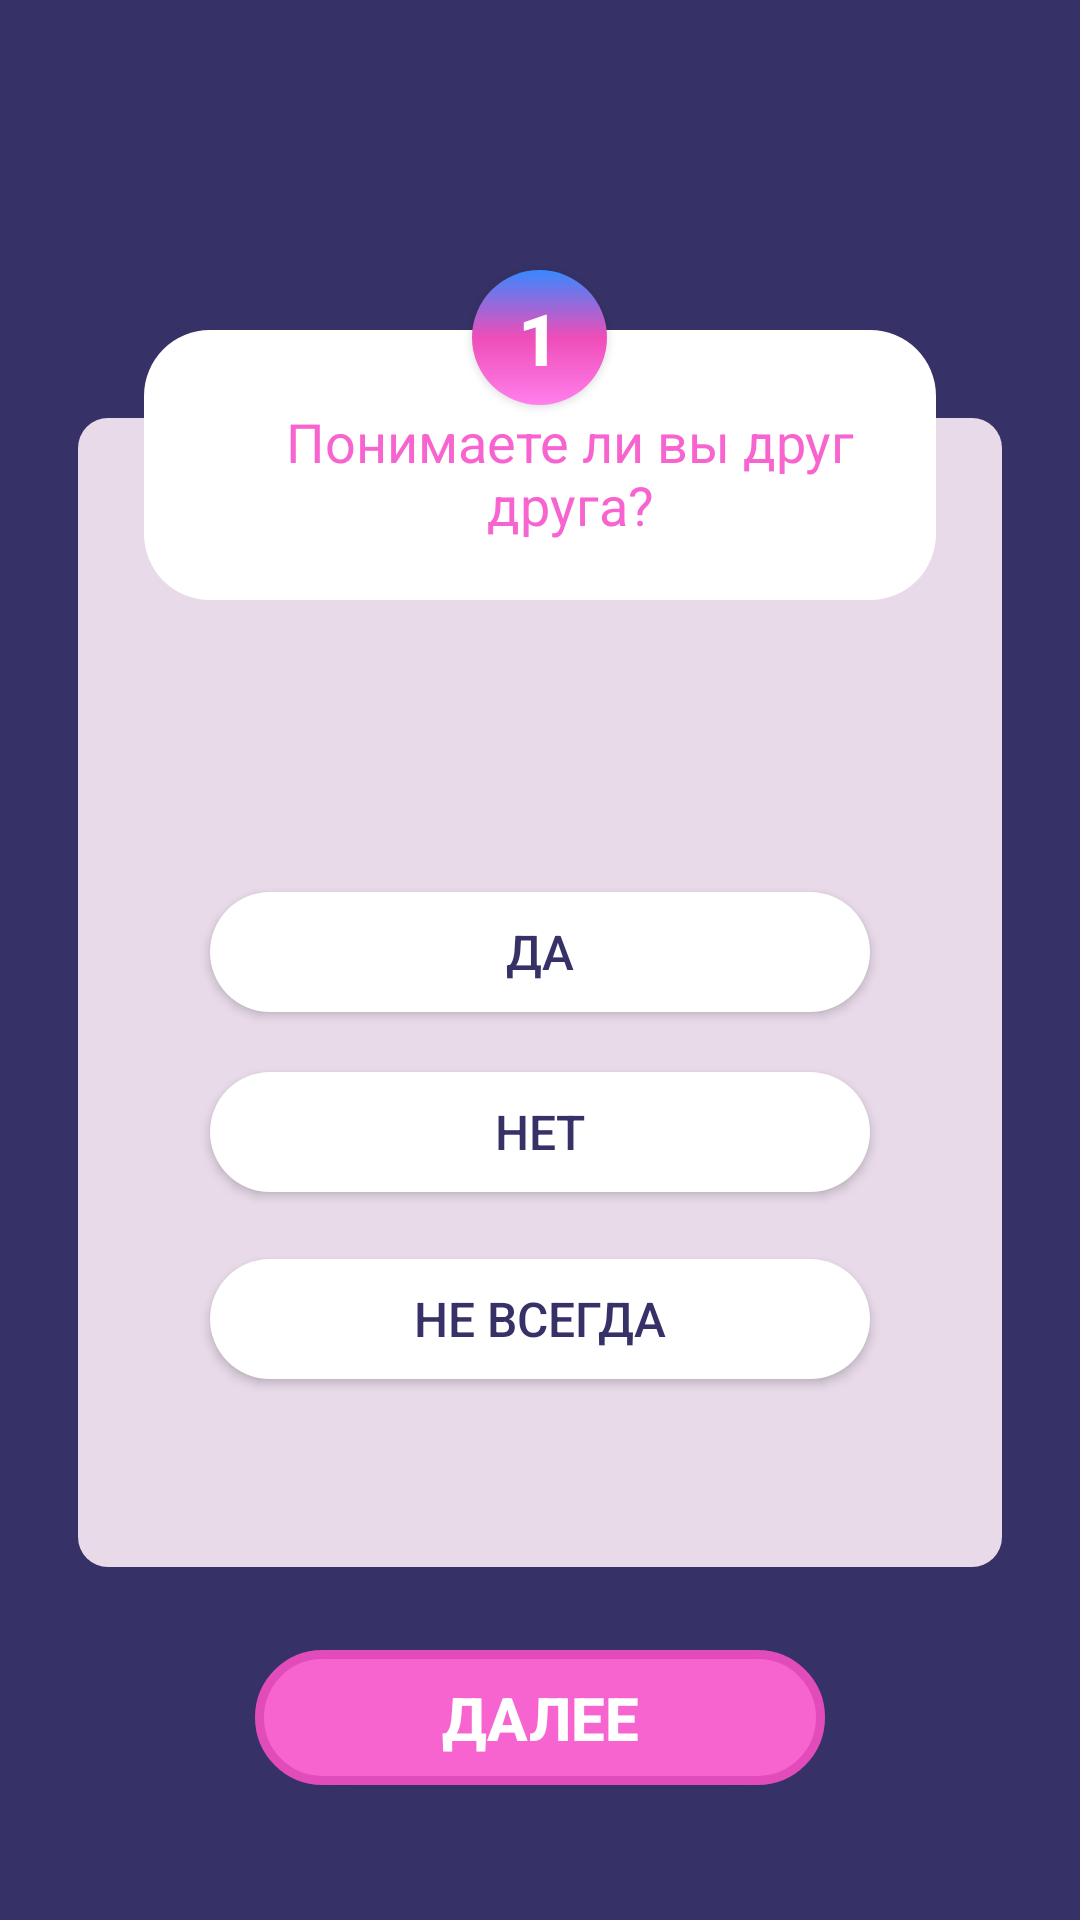

Here is an Android app screen rendered from its layout file. Give the layout XML and the strings, colors and styles it references.
<!-- AndroidManifest.xml: application theme Theme.MyApplication1 -->
<!-- res/layout/activity_question1.xml -->
<?xml version="1.0" encoding="utf-8"?>
<FrameLayout xmlns:android="http://schemas.android.com/apk/res/android"
    xmlns:app="http://schemas.android.com/apk/res-auto"
    xmlns:tools="http://schemas.android.com/tools"
    android:layout_width="match_parent"
    android:layout_height="match_parent"
    android:layout_centerInParent="true"
    android:background="#363267"
    android:textAlignment="gravity"
    tools:context=".MainActivity">


    <androidx.constraintlayout.widget.ConstraintLayout
        android:id="@+id/constraintLayout"
        android:layout_width="308dp"
        android:layout_height="383dp"
        android:layout_alignParentStart="true"
        android:layout_alignParentTop="true"
        android:layout_alignParentEnd="true"
        android:layout_alignParentBottom="true"
        android:layout_gravity="center"

        android:layout_marginTop="134dp"

        android:layout_marginBottom="123dp"
        android:background="@drawable/activity3_bg"
        android:foregroundGravity="center_vertical|center_horizontal"
        app:layout_constraintBottom_toBottomOf="parent"
        app:layout_constraintEnd_toEndOf="parent"
        app:layout_constraintStart_toStartOf="parent"
        app:layout_constraintTop_toTopOf="parent">

        <ToggleButton
            android:id="@+id/toggleButton"
            android:layout_width="220dp"
            android:layout_height="40dp"
            android:layout_marginStart="44dp"
            android:layout_marginTop="158dp"
            android:layout_marginEnd="44dp"
            android:background="@drawable/selectorquest"
            android:gravity="center"
            android:text="ДА"
            android:textColor="#363267"
            android:textOff="ДА"
            android:textOn="ДА"
            android:textSize="16sp"
            app:layout_constraintEnd_toEndOf="parent"
            app:layout_constraintHorizontal_bias="0.454"
            app:layout_constraintStart_toStartOf="parent"
            app:layout_constraintTop_toTopOf="parent"
            tools:ignore="TouchTargetSizeCheck" />

        <ToggleButton
            android:id="@+id/toggleButton2"
            android:layout_width="220dp"
            android:layout_height="40dp"
            android:layout_marginStart="44dp"
            android:layout_marginTop="20dp"
            android:layout_marginEnd="44dp"
            android:background="@drawable/selectorquest"
            android:gravity="center"
            android:text="ToggleButton"
            android:textColor="#363267"
            android:textOff="НЕТ"
            android:textOn="НЕТ"
            android:textSize="16sp"
            app:layout_constraintEnd_toEndOf="parent"
            app:layout_constraintHorizontal_bias="0.454"
            app:layout_constraintStart_toStartOf="parent"
            app:layout_constraintTop_toBottomOf="@+id/toggleButton"
            tools:ignore="TouchTargetSizeCheck" />

        <ToggleButton
            android:id="@+id/toggleButton3"
            android:layout_width="220dp"
            android:layout_height="40dp"
            android:layout_marginStart="44dp"
            android:layout_marginTop="22dp"
            android:layout_marginEnd="44dp"
            android:layout_marginBottom="61dp"
            android:background="@drawable/selectorquest"
            android:gravity="center"
            android:text="ToggleButton"
            android:textColor="#363267"
            android:textOff="Не всегда"
            android:textOn="Не всегда"
            android:textSize="16sp"
            app:layout_constraintBottom_toBottomOf="parent"
            app:layout_constraintEnd_toEndOf="parent"
            app:layout_constraintHorizontal_bias="0.454"
            app:layout_constraintStart_toStartOf="parent"
            app:layout_constraintTop_toBottomOf="@+id/toggleButton2"
            app:layout_constraintVertical_bias="0.227"
            tools:ignore="TouchTargetSizeCheck" />
    </androidx.constraintlayout.widget.ConstraintLayout>

    <Button
        android:id="@+id/btnnext"
        android:layout_width="190dp"
        android:layout_height="45dp"
        android:layout_alignParentStart="false"
        android:layout_alignParentEnd="false"
        android:layout_alignParentBottom="false"
        android:layout_gravity="bottom|center_horizontal"
        android:layout_marginBottom="45dp"
        android:background="@drawable/btnnext2"
        android:gravity="center"
        android:text="Далее"
        android:textColor="@color/white"
        android:textIsSelectable="false"
        android:textSize="20sp"
        android:textStyle="bold"
        app:layout_constraintBottom_toBottomOf="parent"
        app:layout_constraintEnd_toEndOf="parent"
        app:layout_constraintHorizontal_bias="0.498"
        app:layout_constraintStart_toStartOf="parent"
        app:layout_constraintTop_toTopOf="parent"
        app:layout_constraintVertical_bias="0.884"
        tools:ignore="TouchTargetSizeCheck"></Button>

    <TextView
        android:id="@+id/view"
        android:layout_width="264dp"
        android:layout_height="90dp"
        android:layout_alignParentTop="false"
        android:layout_alignParentEnd="false"
        android:layout_gravity="center_horizontal"
        android:layout_marginTop="110dp"
        android:background="@drawable/quest_bg"
        android:paddingStart="20dp"
        android:paddingLeft="20dp"
        android:paddingTop="25dp"
        android:text="Понимаете ли вы друг друга?"
        android:textAlignment="center"
        android:textColor="#f764d0"
        android:textSize="18sp" />

    <Button
        android:id="@+id/button"
        android:layout_width="45dp"
        android:layout_height="45dp"
        android:layout_alignParentStart="true"
        android:layout_alignParentTop="true"
        android:layout_alignParentEnd="true"
        android:layout_alignParentBottom="true"
        android:layout_gravity="center_horizontal"
        android:layout_marginTop="90dp"
        android:background="@drawable/activity3_imgb"
        android:text="1"
        android:textAlignment="center"
        android:textColor="@color/white"
        android:textSize="24sp"
        android:textStyle="bold"
        tools:ignore="TouchTargetSizeCheck" />

</FrameLayout>
<!-- resources referenced by this layout -->
<resources>
  <!-- drawable activity3_bg (drawable-v24) -->
  <?xml version="1.0" encoding="UTF-8"?>
  <shape xmlns:android="http://schemas.android.com/apk/res/android">
      <solid android:color="#e8dae9" />
      <stroke
  
          android:color="#3FF" />
      <corners android:radius="10dp" />
  
  </shape>
  <!-- drawable activity3_imgb (drawable-v24) -->
  <?xml version="1.0" encoding="UTF-8"?>
  <shape
      xmlns:android="http://schemas.android.com/apk/res/android"
      android:shape="oval">
      <size
          android:width="45dp"
          android:height="45dp"/>
      <gradient
          android:type="linear"
          android:startColor="#ff80ed"
          android:endColor="#3888ff   "
          android:centerColor="#ef4db8"
          android:angle="90" />
      <stroke
  
          android:color="#3FF" />
      <corners android:radius="250dp" />
  </shape>
  <!-- drawable btnnext2 (drawable-v24) -->
  <?xml version="1.0" encoding="UTF-8"?>
  <shape xmlns:android="http://schemas.android.com/apk/res/android">
      <solid android:color="#f764d0" />
      <stroke
  
          android:width="3dp"
          android:color="#e24cba"
  
          />
  
      <corners android:radius="40dp"/>
  
  
  
  
  </shape>
  <!-- drawable quest_bg (drawable-v24) -->
  <?xml version="1.0" encoding="UTF-8"?>
  <shape xmlns:android="http://schemas.android.com/apk/res/android">
      <solid android:color="#FFFF" />
      <stroke
  
          android:color="#3FF" />
      <corners android:radius="22dp" />
  
  </shape>
  <!-- drawable selectorquest (drawable-v24) -->
  <?xml version="1.0" encoding="utf-8"?>
  <selector xmlns:android="http://schemas.android.com/apk/res/android">
      <item android:state_checked="false" android:drawable="@drawable/suka" />
      <item android:state_checked="true" android:drawable="@drawable/buttonquest_bg"/>
  </selector>
  <style name="Theme.MyApplication1" parent="Theme.AppCompat.Light.DarkActionBar" tools:ignore="DuplicateDefinition">
          
          <item name="colorPrimary">@color/purple_500</item>
          <item name="colorPrimaryDark">@color/purple_700</item>
          <item name="colorAccent">@color/teal_200</item>
          <item name="android:windowBackground">@drawable/preloader</item>
          
      </style>
  <!-- drawable suka (drawable-v24) -->
  <?xml version="1.0" encoding="UTF-8"?>
          <shape
              xmlns:android="http://schemas.android.com/apk/res/android"
              android:shape="rectangle">
  
              <gradient
                  android:type="linear"
                 android:endColor="@color/white"
                  android:startColor="@color/white"
  
                  android:angle="90" />
              <stroke
  
                  android:color="#3FF" />
              <corners android:radius="25dp" />
          </shape>
  <!-- drawable buttonquest_bg (drawable-v24) -->
  <?xml version="1.0" encoding="UTF-8"?>
          <shape
              xmlns:android="http://schemas.android.com/apk/res/android"
              android:shape="rectangle">
  
              <gradient
                  android:type="linear"
                  android:startColor="#ff80ed"
                  android:endColor="#3888ff   "
  
                  android:angle="90" />
              <stroke
  
                  android:color="#3FF" />
              <corners android:radius="25dp" />
          </shape>
  <!-- drawable preloader: png bitmap (drawable-v24, 661497 bytes) -->
  <!-- not gathered from this repository: default colours our renderer supplied (Android Studio template values) -->
  <color name="purple_500">#FF6200EE</color>
  <color name="purple_700">#FF3700B3</color>
  <color name="teal_200">#FF03DAC5</color>
  <color name="white">#FFFFFFFF</color>
</resources>
